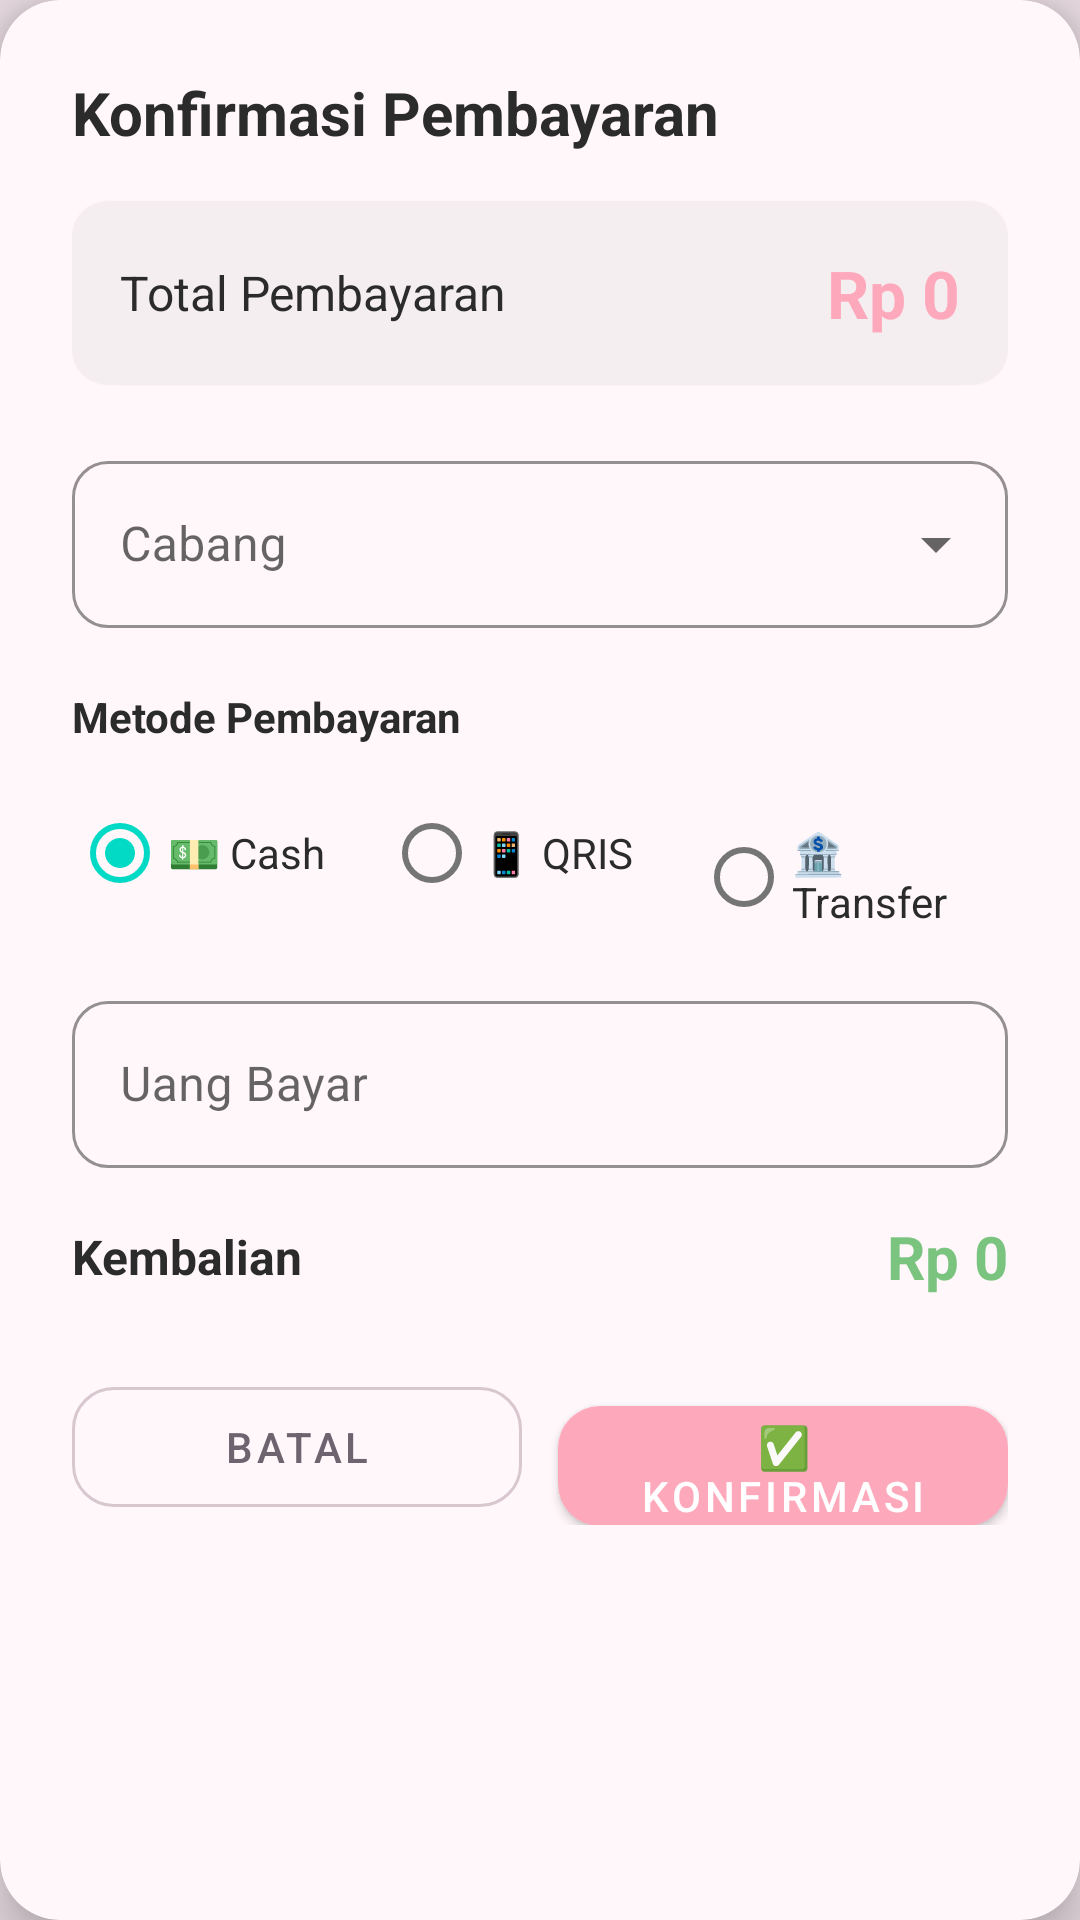

The Android layout XML behind this screen, and the referenced resources:
<!-- AndroidManifest.xml: application theme Theme.SelarasPOS -->
<!-- res/layout/dialog_pembayaran.xml -->
<?xml version="1.0" encoding="utf-8"?>
<com.google.android.material.card.MaterialCardView
    xmlns:android="http://schemas.android.com/apk/res/android"
    xmlns:app="http://schemas.android.com/apk/res-auto"
    android:layout_width="match_parent"
    android:layout_height="wrap_content"
    android:layout_marginHorizontal="8dp"
    app:cardCornerRadius="20dp"
    app:cardElevation="10dp"
    app:cardBackgroundColor="@color/surface">

    <LinearLayout
        android:layout_width="match_parent"
        android:layout_height="wrap_content"
        android:orientation="vertical"
        android:padding="24dp">

        <TextView
            android:layout_width="wrap_content"
            android:layout_height="wrap_content"
            android:text="Konfirmasi Pembayaran"
            android:textSize="20sp"
            android:textStyle="bold"
            android:textColor="@color/text_primary"
            android:layout_marginBottom="16dp" />

        
        <com.google.android.material.card.MaterialCardView
            android:layout_width="match_parent"
            android:layout_height="wrap_content"
            app:cardCornerRadius="12dp"
            app:cardBackgroundColor="@color/background_light">
            <LinearLayout
                android:layout_width="match_parent"
                android:layout_height="wrap_content"
                android:orientation="horizontal"
                android:padding="16dp"
                android:gravity="center_vertical">
                <TextView
                    android:layout_width="0dp"
                    android:layout_height="wrap_content"
                    android:layout_weight="1"
                    android:text="Total Pembayaran"
                    android:textSize="16sp"
                    android:textColor="@color/text_primary" />
                <TextView
                    android:id="@+id/tvTotalBayar"
                    android:layout_width="wrap_content"
                    android:layout_height="wrap_content"
                    android:text="Rp 0"
                    android:textSize="22sp"
                    android:textStyle="bold"
                    android:textColor="@color/primary" />
            </LinearLayout>
        </com.google.android.material.card.MaterialCardView>

        
        <com.google.android.material.textfield.TextInputLayout
            android:id="@+id/tilCabangBayar"
            style="@style/Widget.MaterialComponents.TextInputLayout.OutlinedBox.ExposedDropdownMenu"
            android:layout_width="match_parent"
            android:layout_height="wrap_content"
            android:layout_marginTop="20dp"
            android:hint="Cabang"
            app:boxCornerRadiusTopStart="12dp"
            app:boxCornerRadiusTopEnd="12dp"
            app:boxCornerRadiusBottomStart="12dp"
            app:boxCornerRadiusBottomEnd="12dp"
            app:boxStrokeColor="@color/primary"
            app:hintTextColor="@color/primary">

            <AutoCompleteTextView
                android:id="@+id/actvCabangBayar"
                android:layout_width="match_parent"
                android:layout_height="wrap_content"
                android:inputType="none"
                android:textColor="@color/text_primary" />
        </com.google.android.material.textfield.TextInputLayout>

        
        <TextView
            android:layout_width="wrap_content"
            android:layout_height="wrap_content"
            android:text="Metode Pembayaran"
            android:textSize="14sp"
            android:textStyle="bold"
            android:textColor="@color/text_primary"
            android:layout_marginTop="20dp"
            android:layout_marginBottom="12dp" />

        <RadioGroup
            android:id="@+id/rgMetodePembayaran"
            android:layout_width="match_parent"
            android:layout_height="wrap_content"
            android:orientation="horizontal">

            <com.google.android.material.radiobutton.MaterialRadioButton
                android:id="@+id/rbCash"
                android:layout_width="0dp"
                android:layout_height="wrap_content"
                android:layout_weight="1"
                android:text="💵 Cash"
                android:checked="true"
                android:textColor="@color/text_primary" />

            <com.google.android.material.radiobutton.MaterialRadioButton
                android:id="@+id/rbQris"
                android:layout_width="0dp"
                android:layout_height="wrap_content"
                android:layout_weight="1"
                android:text="📱 QRIS"
                android:textColor="@color/text_primary" />

            <com.google.android.material.radiobutton.MaterialRadioButton
                android:id="@+id/rbTransfer"
                android:layout_width="0dp"
                android:layout_height="wrap_content"
                android:layout_weight="1"
                android:text="🏦 Transfer"
                android:textColor="@color/text_primary" />
        </RadioGroup>

        
        <com.google.android.material.textfield.TextInputLayout
            android:id="@+id/tilUangBayar"
            style="@style/Widget.MaterialComponents.TextInputLayout.OutlinedBox"
            android:layout_width="match_parent"
            android:layout_height="wrap_content"
            android:layout_marginTop="20dp"
            android:hint="Uang Bayar"
            app:prefixText="Rp "
            app:boxCornerRadiusTopStart="12dp"
            app:boxCornerRadiusTopEnd="12dp"
            app:boxCornerRadiusBottomStart="12dp"
            app:boxCornerRadiusBottomEnd="12dp"
            app:boxStrokeColor="@color/primary"
            app:hintTextColor="@color/primary">

            <com.google.android.material.textfield.TextInputEditText
                android:id="@+id/etUangBayar"
                android:layout_width="match_parent"
                android:layout_height="wrap_content"
                android:inputType="numberDecimal"
                android:textSize="16sp"
                android:textColor="@color/text_primary" />
        </com.google.android.material.textfield.TextInputLayout>

        
        <LinearLayout
            android:layout_width="match_parent"
            android:layout_height="wrap_content"
            android:orientation="horizontal"
            android:layout_marginTop="16dp"
            android:gravity="center_vertical">

            <TextView
                android:layout_width="0dp"
                android:layout_height="wrap_content"
                android:layout_weight="1"
                android:text="Kembalian"
                android:textSize="16sp"
                android:textStyle="bold"
                android:textColor="@color/text_primary" />

            <TextView
                android:id="@+id/tvKembalian"
                android:layout_width="wrap_content"
                android:layout_height="wrap_content"
                android:text="Rp 0"
                android:textSize="20sp"
                android:textStyle="bold"
                android:textColor="@color/success" />
        </LinearLayout>

        
        <LinearLayout
            android:layout_width="match_parent"
            android:layout_height="wrap_content"
            android:orientation="horizontal"
            android:layout_marginTop="24dp">

            <com.google.android.material.button.MaterialButton
                android:id="@+id/btnBatalBayar"
                style="@style/Widget.MaterialComponents.Button.OutlinedButton"
                android:layout_width="0dp"
                android:layout_height="52dp"
                android:layout_weight="1"
                android:text="Batal"
                android:layout_marginEnd="12dp"
                android:textSize="14sp"
                android:textColor="@color/text_secondary"
                app:strokeColor="@color/border"
                app:cornerRadius="14dp" />

            <com.google.android.material.button.MaterialButton
                android:id="@+id/btnKonfirmasiBayar"
                android:layout_width="0dp"
                android:layout_height="52dp"
                android:layout_weight="1"
                android:text="✅ Konfirmasi"
                android:textSize="14sp"
                android:textColor="@color/text_on_primary"
                app:backgroundTint="@color/primary"
                app:cornerRadius="14dp" />
        </LinearLayout>
    </LinearLayout>
</com.google.android.material.card.MaterialCardView>
<!-- resources referenced by this layout -->
<resources>
  <color name="background_light">#F4EEF1</color>
  <color name="border">#D8C7CF</color>
  <color name="primary">#FEA8BB</color>
  <color name="success">#7BC47F</color>
  <color name="surface">#FFF7FA</color>
  <color name="text_on_primary">#FFFFFF</color>
  <color name="text_primary">#2B2B2B</color>
  <color name="text_secondary">#6E6470</color>
  <style name="Theme.SelarasPOS" parent="Theme.MaterialComponents.Light.NoActionBar">
          
          <item name="colorPrimary">@color/primary</item>
          <item name="colorPrimaryDark">@color/primary_dark</item>
          <item name="android:colorBackground">@color/background</item>
          <item name="android:textColorPrimary">@color/text_primary</item>
      </style>
  <color name="primary_dark">#E78FA5</color>
  <color name="background">#E9DCE3</color>
</resources>
